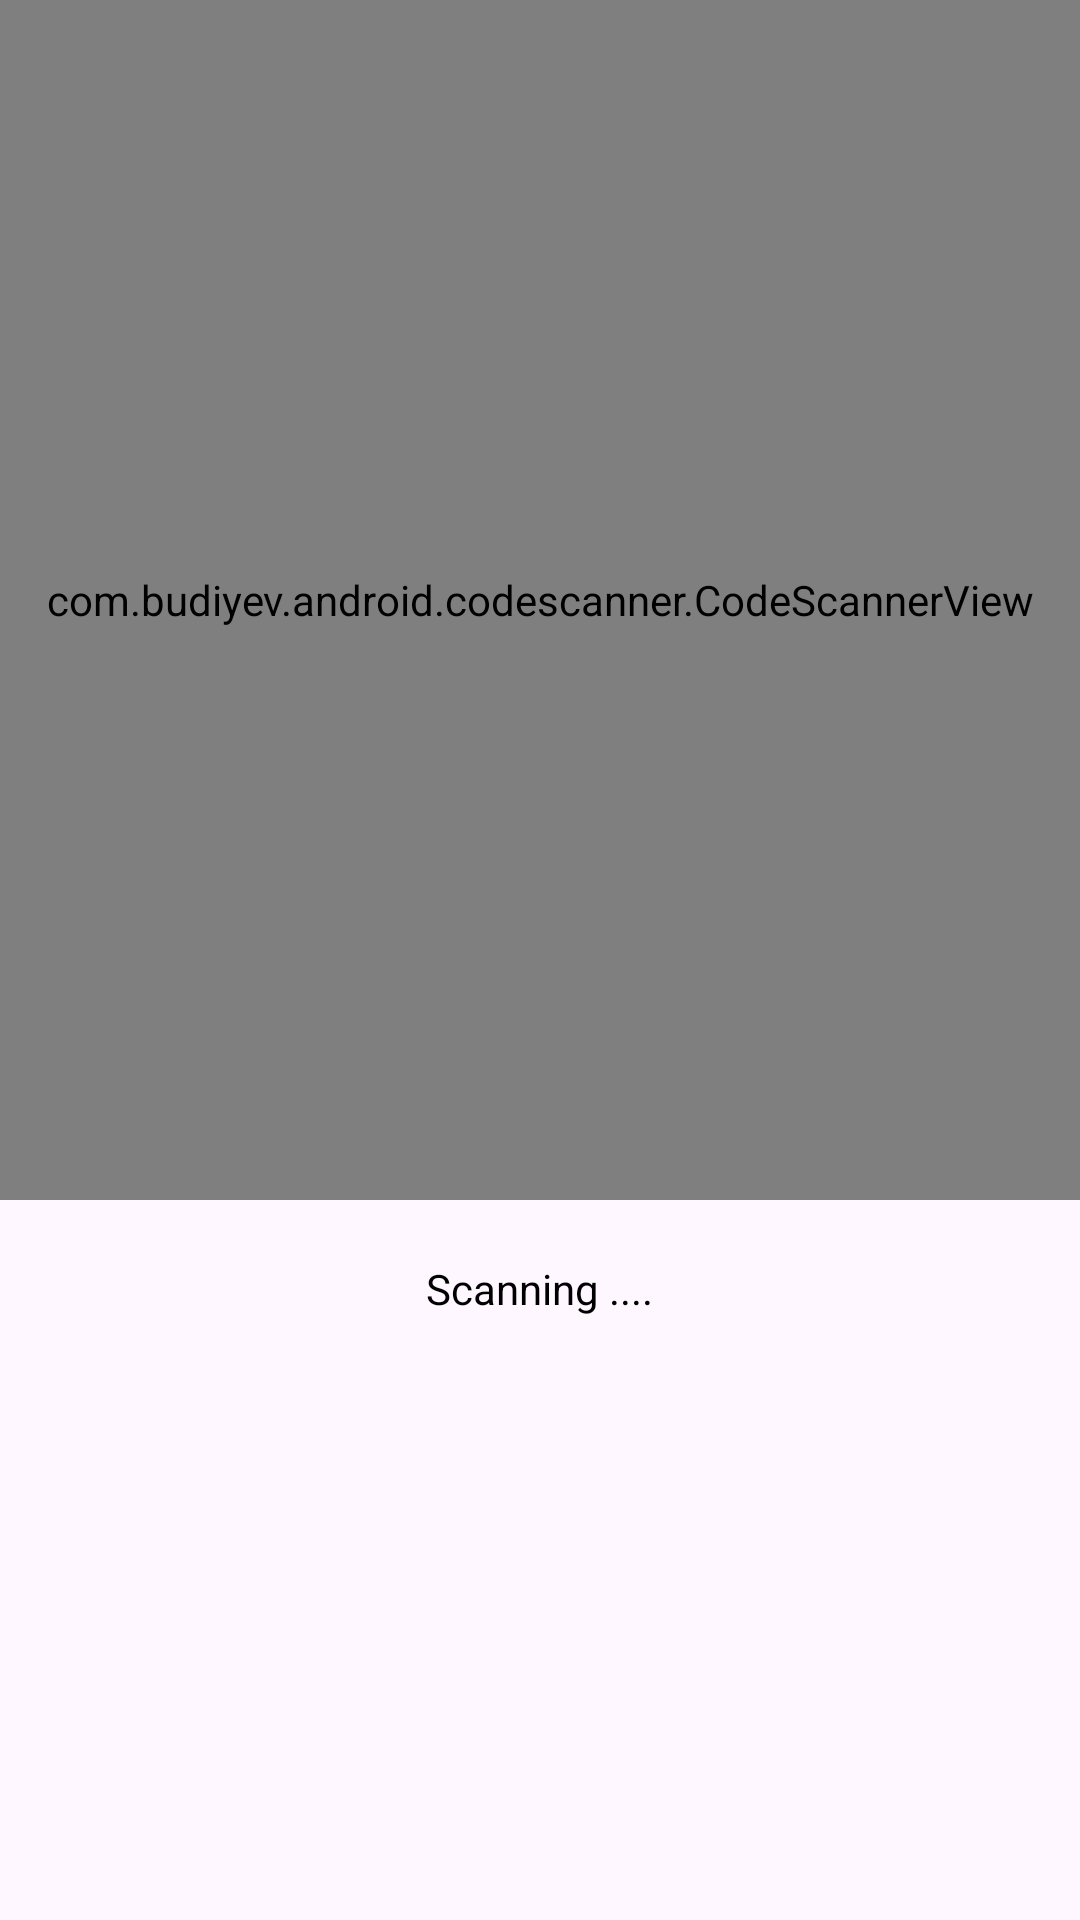

Write the Android layout XML for this screen, with the resource values it uses.
<!-- AndroidManifest.xml: application theme Theme.QRReader -->
<!-- res/layout/activity_scan.xml -->
<?xml version="1.0" encoding="utf-8"?>
<RelativeLayout xmlns:android="http://schemas.android.com/apk/res/android"
    xmlns:app="http://schemas.android.com/apk/res-auto"
    xmlns:tools="http://schemas.android.com/tools"
    android:layout_width="match_parent"
    android:layout_height="match_parent"
    tools:context=".ScanActivity">


    <com.budiyev.android.codescanner.CodeScannerView
        android:layout_width="match_parent"
        android:layout_height="400dp"
        android:id="@+id/scanner_view"
        app:autoFocusButtonVisible="false"
        app:flashButtonVisible="false"
        app:maskColor="#6B000000"
        />

    <TextView
        android:id="@+id/QRText"
        android:layout_width="wrap_content"
        android:layout_height="wrap_content"
        android:text="Scanning ...."
        android:layout_below="@id/scanner_view"
        android:layout_centerHorizontal="true"
        android:layout_margin="20dp"
        android:textColor="@color/black" />

</RelativeLayout>
<!-- resources referenced by this layout -->
<resources>
  <style name="Theme.QRReader" parent="Base.Theme.QRReader" />
  <style name="Base.Theme.QRReader" parent="Theme.Material3.DayNight.NoActionBar">
          
          
      </style>
  <!-- not gathered from this repository: default colours our renderer supplied (Android Studio template values) -->
  <color name="black">#FF000000</color>
</resources>
